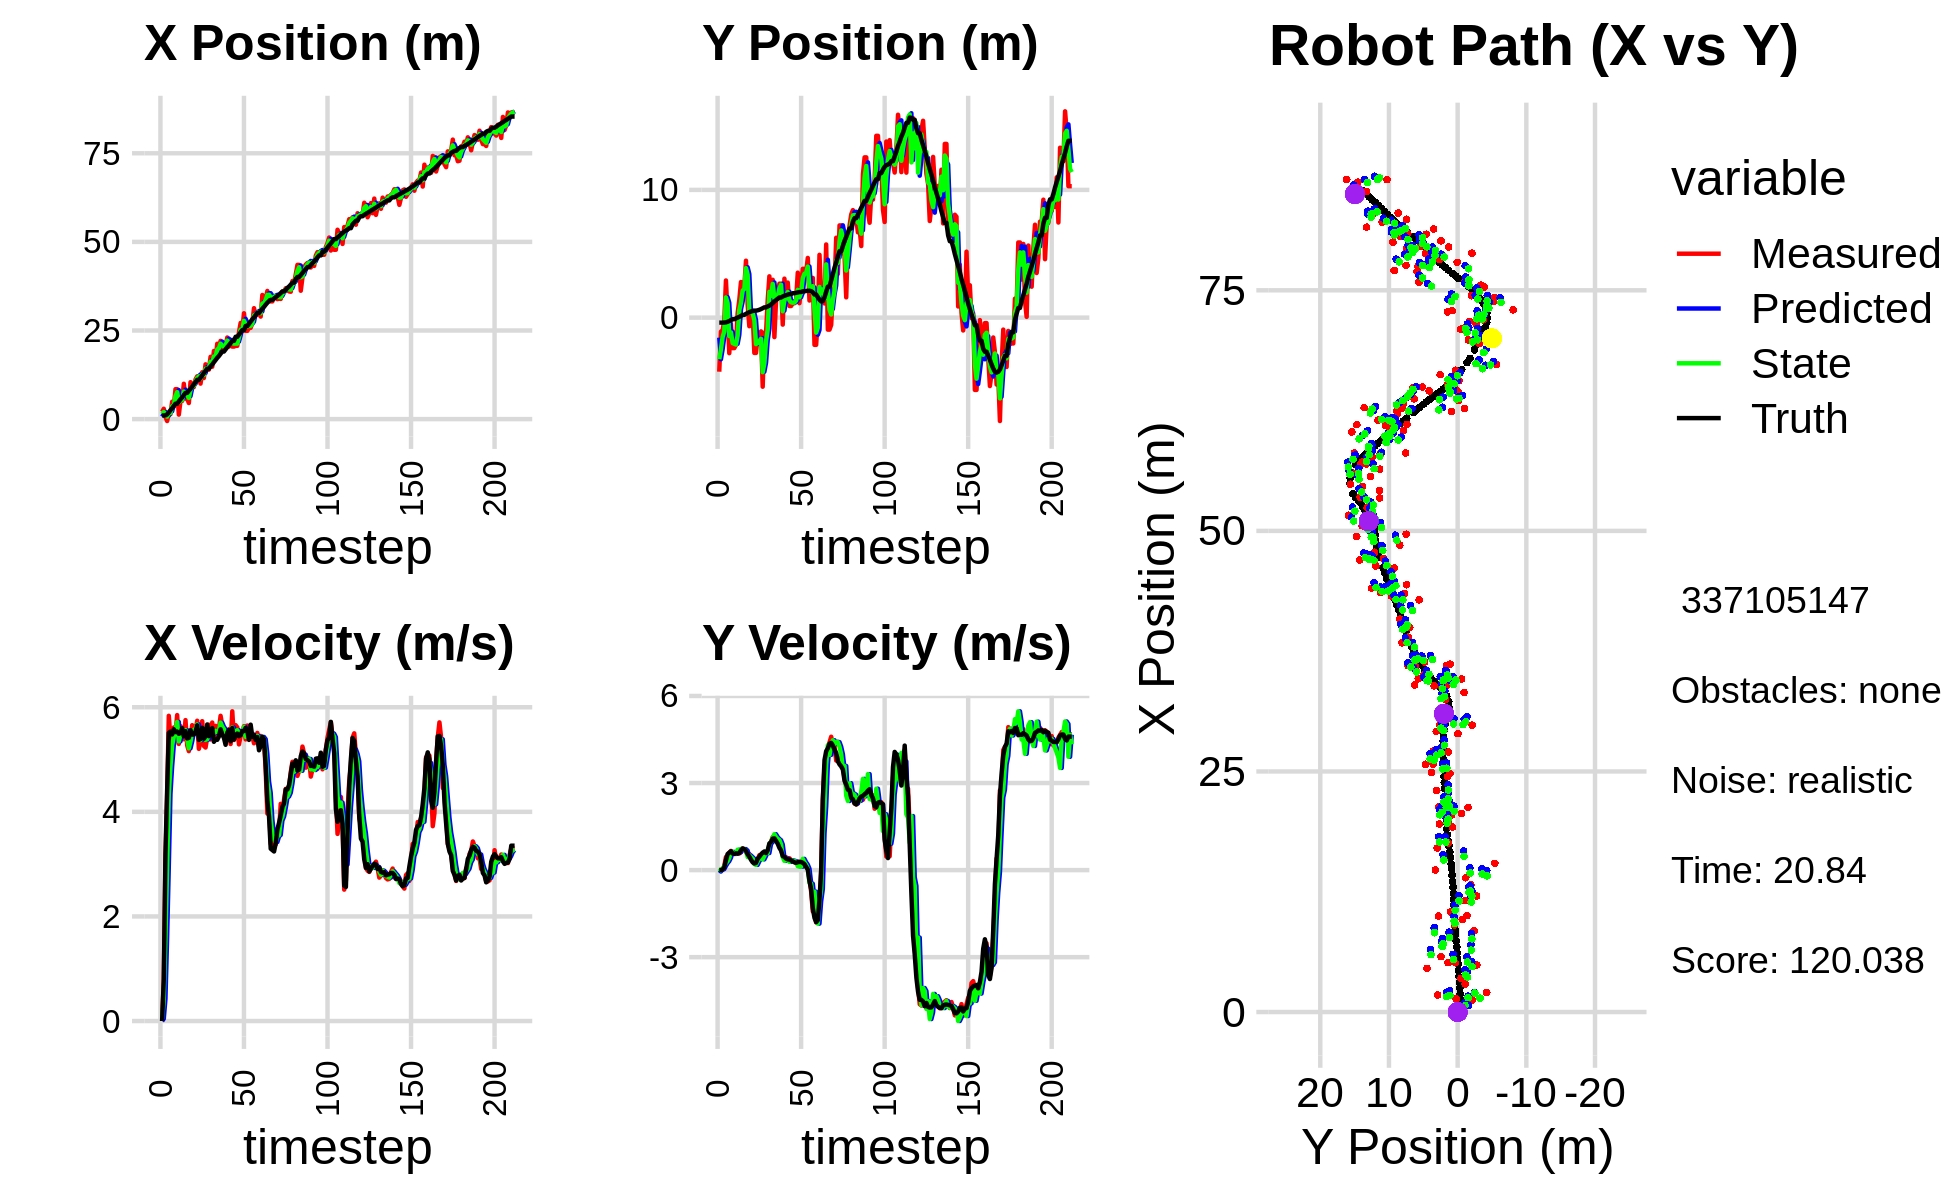

Values plotted in this chart, from the file beside it:
2.040663123196502671e+00, -4.233053803400181003e+00, 0.000000000000000000e+00, 0.000000000000000000e+00, 0.000000000000000000e+00, 0.000000000000000000e+00, 0.000000000000000000e+00, 0.000000000000000000e+00, 6.703988586483912160e-01, -1.565997389688202013e+00, 0.000000000000000000e+00, 0.000000000000000000e+00, 1.021768689181214995e+00, -3.880289790042567577e-01, 0.000000000000000000e+00, 0.000000000000000000e+00, 0.000000000000000000e+00, -5.678632296621799469e-04
2.040663123196502671e+00, -4.233053803400181003e+00, 0.000000000000000000e+00, -0.000000000000000000e+00, 6.703988586483912160e-01, -1.565997389688202013e+00, 0.000000000000000000e+00, 0.000000000000000000e+00, 1.439909256981058761e+00, -3.254204115203975789e+00, 4.313855278034259971e-02, -4.831485060679832633e-02, 1.021768689181214995e+00, -3.880289790042567577e-01, 0.000000000000000000e+00, 0.000000000000000000e+00, 0.000000000000000000e+00, 1.136132705141790211e-04
2.916282415653886240e+00, -1.095445931866786404e+00, 7.469998507879351823e-01, -4.376955969216602023e-04, 1.444223112259092945e+00, -3.259035600264655663e+00, 4.313855278034259971e-02, -4.831485060679832633e-02, 1.984118306289406330e+00, -2.485704081131826282e+00, 4.218799568682142787e-01, 2.076938630248148510e-02, 1.021768689181214995e+00, -3.880289790042567577e-01, 8.000000000000000444e-01, 0.000000000000000000e+00, 8.000000119209289551e-01, 5.859379307366907597e-04
6.908303798355979186e-01, -9.822529024952445509e-01, 3.049976866203844228e+00, 1.186696046644190525e-02, 2.026306301976227964e+00, -2.483627142501578344e+00, 4.218799568682142787e-01, 2.076938630248148510e-02, 1.488200793403163136e+00, -1.517423395129022801e+00, 1.596836271728917733e+00, 3.213337509433827205e-02, 1.055643201385580099e+00, -3.880265423547585302e-01, 3.200000000000000178e+00, 2.000000000000000042e-02, 3.200000047683715820e+00, -3.890816587954759598e-03
-5.453505512658880505e-01, -2.524671927910399627e-01, 4.272605533561160129e+00, 1.430656142268441344e-01, 1.647884420576054998e+00, -1.514210057619588934e+00, 1.596836271728917733e+00, 3.213337509433827205e-02, 6.835410977564244650e-01, -1.087567370818125045e+00, 2.960282157398831604e+00, 1.420627260300930395e-01, 1.339388013052061011e+00, -3.866947665321250893e-01, 4.399000000000000021e+00, 8.999999999999999667e-02, 4.400000095367431641e+00, -3.347188979387283325e-02
1.778657347024091839e+00, 2.908430619790900007e+00, 5.835660109433242759e+00, 4.502021849436136924e-01, 9.795693134963077142e-01, -1.073361098215115828e+00, 2.960282157398831604e+00, 1.420627260300930395e-01, 1.603731797841006390e+00, 1.583319988314423110e+00, 4.340790120104799144e+00, 2.389966075865423423e-01, 1.899622082744927054e+00, -3.688282534237938837e-01, 5.509000000000000341e+00, 3.459999999999999742e-01, 5.519999980926513672e+00, -7.699424028396606445e-02
1.382213473155323058e+00, 2.063983885445160871e-01, 5.404939789666136640e+00, 4.169735140782031002e-01, 2.037810809851486216e+00, 1.607219649073077239e+00, 4.340790120104799144e+00, 2.389966075865423423e-01, 1.727781230283610192e+00, 1.130806836243117619e+00, 4.873322685101224572e+00, 3.077041001850147062e-01, 2.533666730145909263e+00, -3.222316292283460282e-01, 5.533000000000000362e+00, 5.540000000000000480e-01, 5.560999870300292969e+00, -7.699424028396606445e-02
4.889552474412217187e+00, -2.782668592714796496e+00, 5.568185849333186610e+00, 5.960748939272938474e-01, 2.215113498793732649e+00, 1.161577246261619178e+00, 4.873322685101224572e+00, 3.077041001850147062e-01, 3.625625837382504102e+00, -1.444211761044968290e+00, 5.273902704043654133e+00, 4.274448636463581974e-01, 3.061494946704169440e+00, -2.676796925140359495e-01, 5.480000000000000426e+00, 6.029999999999999805e-01, 5.513000011444091797e+00, -1.066439747810363770e-01
3.498764276756843650e+00, -4.975773708019826658e-01, 5.613168742055830052e+00, 6.613925556203212874e-01, 4.153016107786869249e+00, -1.401467274680332498e+00, 5.273902704043654133e+00, 4.274448636463581974e-01, 3.862056020328473949e+00, -1.157482002593921866e+00, 5.436209432040771006e+00, 6.214869808337509793e-01, 3.698721051672954729e+00, -1.936142759686675929e-01, 5.578000000000000291e+00, 6.510000000000000231e-01, 5.614999771118164062e+00, -1.172879338264465332e-01
8.441260457193067168e+00, -2.386046784136401033e+00, 5.487397208045845076e+00, 5.897740843945822320e-01, 4.405676963532551227e+00, -1.095333304510546668e+00, 5.436209432040771006e+00, 6.214869808337509793e-01, 6.430058036294052926e+00, -1.991603145145756981e+00, 5.557717188900314298e+00, 6.262576604405709624e-01, 4.335672497912690382e+00, -1.241330071892183112e-01, 5.525000000000000355e+00, 5.739999999999999547e-01, 5.554999828338623047e+00, -1.070669293403625488e-01
8.441260457193067168e+00, -2.386046784136401033e+00, 5.849420378139788212e+00, 5.890029181679227177e-01, 6.985829755184084000e+00, -1.928977379101699974e+00, 5.557717188900314298e+00, 6.262576604405709624e-01, 7.607214025267832191e+00, -2.052990738497222356e+00, 5.717968280400974379e+00, 5.796988666530999978e-01, 4.335672497912690382e+00, -1.241330071892183112e-01, 5.535000000000000142e+00, 5.550000000000000488e-01, 5.563000202178955078e+00, -1.003559678792953491e-01
1.259649872929456738e+00, -2.143473551636760899e+00, 5.297928517293858164e+00, 5.557732715690345549e-01, 8.179010853307929096e+00, -1.995020851831912356e+00, 5.717968280400974379e+00, 5.796988666530999978e-01, 4.721352575949113728e+00, -2.105903634650496681e+00, 5.347701495534269434e+00, 5.737997730982437039e-01, 4.971513867750208426e+00, -5.970971421613455177e-02, 5.493000000000000327e+00, 5.779999999999999583e-01, 5.522999763488769531e+00, -1.045215874910354614e-01
5.127210467987445064e+00, 3.475358318253864431e-01, 5.637945048052353414e+00, 5.829255040394729637e-01, 5.256122725502541115e+00, -2.048523657340672433e+00, 5.347701495534269434e+00, 5.737997730982437039e-01, 5.190871790699311816e+00, -1.413757978246392932e+00, 5.488195526012161096e+00, 7.027357209637985491e-01, 5.603048443573168669e+00, 6.339861780483886308e-03, 5.504999999999999893e+00, 5.689999999999999503e-01, 5.533999919891357422e+00, -1.030271723866462708e-01
5.134596228639426663e+00, 1.389520598366537740e+00, 5.542453904731056369e+00, 5.730523636705185941e-01, 5.739691343300528104e+00, -1.343484406150013077e+00, 5.488195526012161096e+00, 7.027357209637985491e-01, 5.446053295961251095e+00, 5.899659309316873657e-01, 5.500962091651657282e+00, 6.145572394831215757e-01, 6.131998181172895634e+00, 6.109089980392468089e-02, 5.599000000000000199e+00, 5.869999999999999662e-01, 5.630000114440917969e+00, -1.030271723866462708e-01
9.964312911192804378e+00, 2.788628352701862934e+00, 5.387398966555246638e+00, 6.203707313484754238e-01, 5.996149505126417090e+00, 6.514216548799994788e-01, 5.500962091651657282e+00, 6.145572394831215757e-01, 7.754006158511845825e+00, 1.174751566646315304e+00, 5.491380921115550429e+00, 7.296903835803824068e-01, 6.769472241763559772e+00, 1.333987842292874704e-01, 5.442999999999999616e+00, 6.870000000000000551e-01, 5.486000061035156250e+00, -1.146472170948982239e-01
5.762590169843658572e+00, 2.422019912851440360e+00, 5.753108192415550270e+00, 7.516319960925377242e-01, 8.303144250623400779e+00, 1.247720605004353445e+00, 5.491380921115550429e+00, 7.296903835803824068e-01, 7.079680192697679786e+00, 2.117566932013910996e+00, 5.562554012431802697e+00, 7.209530511937392028e-01, 7.400516629450692996e+00, 2.155887614407137609e-01, 5.541999999999999815e+00, 7.409999999999999920e-01, 5.591000080108642578e+00, -1.299121677875518799e-01
5.762590169843658572e+00, 2.422019912851440360e+00, 5.271784256589636897e+00, 7.071416241093281263e-01, 7.635935593940859967e+00, 2.189662237133284783e+00, 5.562554012431802697e+00, 7.209530511937392028e-01, 6.808592253713196207e+00, 2.247545044066235675e+00, 5.400426656053630481e+00, 7.237589497334355748e-01, 7.400516629450692996e+00, 2.155887614407137609e-01, 5.402999999999999581e+00, 7.229999999999999760e-01, 5.451000213623046875e+00, -1.333411335945129395e-01
4.535258889207304023e+00, 4.457477463831752473e+00, 5.160211594855367956e+00, 6.338896329001957319e-01, 7.348634919318559611e+00, 2.319920939039579189e+00, 5.400426656053630481e+00, 7.237589497334355748e-01, 5.967613445288312946e+00, 3.873334195583781447e+00, 5.213895511649357495e+00, 6.694426851537095269e-01, 8.023651242101900394e+00, 2.987402809177197582e-01, 5.415000000000000036e+00, 6.670000000000000373e-01, 5.455999851226806641e+00, -1.222294270992279053e-01
1.041250026233222847e+01, 1.031603587636279240e+00, 5.395834159703243316e+00, 5.320309919367567364e-01, 6.489002996453248961e+00, 3.940278464099152611e+00, 5.213895511649357495e+00, 6.694426851537095269e-01, 8.241974430887857750e+00, 3.362597943319935112e+00, 5.346461247302892517e+00, 4.506660937598654382e-01, 8.541566967929220766e+00, 3.637099993344089510e-01, 5.559999999999999609e+00, 5.470000000000000417e-01, 5.586999893188476562e+00, -9.828264266252517700e-02
9.625804990688608953e+00, -6.727814541402404869e-01, 5.656569869880663681e+00, 5.577396172230937310e-01, 8.776620555618146469e+00, 3.407664552695921500e+00, 5.346461247302892517e+00, 4.506660937598654382e-01, 9.205053986015419909e+00, 4.096767350936434404e-01, 5.522352568690733321e+00, 5.057472088959216183e-01, 9.177642941835031820e+00, 4.304924141664349113e-01, 5.477999999999999758e+00, 4.640000000000000235e-01, 5.497000217437744141e+00, -9.828264266252517700e-02
9.039142251040338749e+00, 4.653920221430707937e-01, 5.620768672122740561e+00, 4.140740241231824492e-01, 9.757289242884493063e+00, 4.602514559832355800e-01, 5.522352568690733321e+00, 5.057472088959216183e-01, 9.432717125578445660e+00, 4.996552585934045387e-01, 5.561486999515974361e+00, 4.495817405481824514e-01, 9.806734204636203600e+00, 4.803562890072026748e-01, 5.477000000000000313e+00, 3.539999999999999813e-01, 5.488999843597412109e+00, -7.353574037551879883e-02
1.118453174820792029e+01, 3.588819938089106154e-01, 5.554096105027027441e+00, 3.146231167074355350e-01, 9.988865825530043097e+00, 5.446134326482228172e-01, 5.561486999515974361e+00, 4.495817405481824514e-01, 1.056435949302761834e+01, 3.497919345161153437e-01, 5.585874142633544537e+00, 3.943193350747427051e-01, 1.043787014470748176e+01, 5.186489954643411782e-01, 5.530000000000000249e+00, 2.680000000000000160e-01, 5.537000179290771484e+00, -5.658656731247901917e-02
1.206817233589858240e+01, -2.762763605551989521e+00, 5.741280364838588390e+00, 2.328381932423770340e-01, 1.112294690729097368e+01, 3.892238680235896031e-01, 5.585874142633544537e+00, 3.943193350747427051e-01, 1.154787328645094568e+01, -2.116036665979940667e-01, 5.671334328838717909e+00, 2.070082591427897523e-01, 1.108071339182020587e+01, 5.473281284277287106e-01, 5.653999999999999915e+00, 2.300000000000000100e-01, 5.658999919891357422e+00, -4.053288698196411133e-02
1.206817233589858240e+01, -2.762763605551989521e+00, 5.204125896363049897e+00, 2.252904953775566321e-01, 1.211500671933481676e+01, -1.909028406837151026e-01, 5.671334328838717909e+00, 2.070082591427897523e-01, 1.206869875160526462e+01, -2.073441047015238681e+00, 5.434684894758995632e+00, 1.790438042884223147e-01, 1.108071339182020587e+01, 5.473281284277287106e-01, 5.376000000000000334e+00, 2.500000000000000000e-01, 5.381999969482421875e+00, -4.326373338699340820e-02
1.001122629663591290e+01, -1.362716721467977399e+00, 5.363523216246853131e+00, 3.660518125677575396e-01, 1.261216724108116338e+01, -2.055536666586396333e+00, 5.434684894758995632e+00, 1.790438042884223147e-01, 1.143407990935022944e+01, -1.986164706390438850e+00, 5.370574863053724890e+00, 2.994797572954953635e-01, 1.170878612981499600e+01, 5.746184125859451486e-01, 5.392000000000000348e+00, 3.900000000000000133e-01, 5.406000137329101562e+00, -6.814271956682205200e-02
1.322388172163239872e+01, -1.915817307495640831e+00, 5.733020148602288479e+00, 5.138253193284103570e-01, 1.197113739565560131e+01, -1.956216730660889302e+00, 5.370574863053724890e+00, 2.994797572954953635e-01, 1.258809168145640101e+01, -1.836106595559731103e+00, 5.582671332140101583e+00, 3.955888677167302969e-01, 1.232789051567164762e+01, 6.156522759691293034e-01, 5.605999999999999872e+00, 4.640000000000000235e-01, 5.625000000000000000e+00, -8.938676118850708008e-02
1.158254981021153185e+01, -1.074875162255718664e+00, 5.259916603781151778e+00, 4.714231344952748981e-01, 1.314635881467041045e+01, -1.796547708788058140e+00, 5.582671332140101583e+00, 3.955888677167302969e-01, 1.243746059278533167e+01, -1.662634381166287589e+00, 5.409593936201156694e+00, 4.430846538610934138e-01, 1.296819508118484165e+01, 6.717898387284375605e-01, 5.397999999999999687e+00, 5.430000000000000382e-01, 5.425000190734863281e+00, -8.938676118850708008e-02
1.544965183769916628e+01, -5.407924578558959361e+00, 5.229339876907761031e+00, 5.482402472162303253e-01, 1.297841998640544681e+01, -1.618325915780178148e+00, 5.409593936201156694e+00, 4.430846538610934138e-01, 1.414978150174823668e+01, -4.270833852095598182e+00, 5.376130135729725978e+00, 3.696626325005057945e-01, 1.359088718880663293e+01, 7.362442750066053865e-01, 5.445999999999999730e+00, 6.019999999999999796e-01, 5.479000091552734375e+00, -1.044576913118362427e-01
1.395343470569915212e+01, -1.173992441303199907e+00, 5.420437777034456062e+00, 6.041276882307597962e-01, 1.468739451532120910e+01, -4.233867588845547481e+00, 5.376130135729725978e+00, 3.696626325005057945e-01, 1.435262506388054504e+01, -3.581071015611598796e+00, 5.388740416273035905e+00, 4.854026716246314099e-01, 1.422980320457157966e+01, 8.076481352936034641e-01, 5.669999999999999929e+00, 6.420000000000000151e-01, 5.705999851226806641e+00, -1.109955906867980957e-01
1.395343470569915212e+01, -1.173992441303199907e+00, 5.664873451583313013e+00, 6.135244541818066777e-01, 1.489149910550784917e+01, -3.532530748449135505e+00, 5.388740416273035905e+00, 4.854026716246314099e-01, 1.445664549809597865e+01, -1.835550105565124657e+00, 5.506314723215163909e+00, 6.433693431939716545e-01, 1.422980320457157966e+01, 8.076481352936034641e-01, 5.447000000000000064e+00, 5.859999999999999654e-01, 5.479000091552734375e+00, -1.078827977180480957e-01
1.756896626942095452e+01, 1.369990213389943090e+00, 5.383536486660312370e+00, 6.101321941093135193e-01, 1.500727697041749487e+01, -1.771213171245727525e+00, 5.506314723215163909e+00, 6.433693431939716545e-01, 1.617820728660535679e+01, -9.345360385386862756e-01, 5.478064921135958443e+00, 5.859251944410780455e-01, 1.486434948474763651e+01, 8.768267173387058744e-01, 5.543999999999999595e+00, 6.840000000000000524e-01, 5.585999965667724609e+00, -1.128514483571052551e-01
1.476512527442087119e+01, 3.234388067265536737e+00, 5.706782364205686520e+00, 8.172261059033125719e-01, 1.672601377871895423e+01, -8.759435190945784599e-01, 5.478064921135958443e+00, 5.859251944410780455e-01, 1.580363098803251631e+01, 2.025321840100012150e+00, 5.548445981953647355e+00, 9.005942967028754964e-01, 1.539373600505715700e+01, 9.376854431368055742e-01, 5.600999999999999979e+00, 9.170000000000000373e-01, 5.675000190734863281e+00, -1.422355920076370239e-01
1.921888244149016955e+01, 7.433112689712556564e-01, 5.383866856997553185e+00, 9.725331844644803381e-01, 1.635847558622788256e+01, 2.115381269770299610e+00, 5.548445981953647355e+00, 9.005942967028754964e-01, 1.766854735134197441e+01, 1.705952371224958242e+00, 5.504281251090498372e+00, 9.661102048799690145e-01, 1.603778851019020735e+01, 1.032188250231250937e+00, 5.339000000000000412e+00, 9.669999999999999707e-01, 5.426000118255615234e+00, -1.787112504243850708e-01
1.705128273386626958e+01, 2.963624788988405534e+00, 5.643082056719730843e+00, 1.139593589727677214e+00, 1.821897547645102478e+01, 1.802563391712955099e+00, 5.504281251090498372e+00, 9.661102048799690145e-01, 1.767061247670419277e+01, 2.644776516208170225e+00, 5.547709251590548618e+00, 1.120064094469445992e+00, 1.665173161048592121e+01, 1.144425464692857997e+00, 5.383000000000000007e+00, 1.084999999999999964e+00, 5.491000175476074219e+00, -1.992652863264083862e-01
2.126103508472133186e+01, -1.524374770178053007e+00, 5.423514528797898748e+00, 1.095252971459665936e+00, 1.822538340186324746e+01, 2.756782925655114624e+00, 5.547709251590548618e+00, 1.120064094469445992e+00, 1.961833543115757195e+01, 1.511616627329540163e+00, 5.525782673323618610e+00, 1.237069529268852053e+00, 1.726975452917355369e+01, 1.268810463884218365e+00, 5.376999999999999780e+00, 1.090999999999999970e+00, 5.486999988555908203e+00, -1.992652863264083862e-01
1.991517412702461343e+01, 1.343084996199931824e+00, 5.578812863561871893e+00, 1.088440722693935436e+00, 2.017091369848993310e+01, 1.635323580256425435e+00, 5.525782673323618610e+00, 1.237069529268852053e+00, 2.005179669440755674e+01, 1.392126246988501848e+00, 5.546725622329266692e+00, 1.139949424705229308e+00, 1.778702366362731269e+01, 1.369642807731879186e+00, 5.442000000000000171e+00, 1.002999999999999892e+00, 5.533999919891357422e+00, -1.926820874214172363e-01
2.207593333719236028e+01, 1.865024520529360741e+00, 5.835691682353412624e+00, 1.030621167101064772e+00, 2.060646925664048368e+01, 1.506121189459024734e+00, 5.546725622329266692e+00, 1.139949424705229308e+00, 2.128366592984898986e+01, 1.654737011565573512e+00, 5.704580547587921657e+00, 1.076286265527878871e+00, 1.842258465320446348e+01, 1.480799032341485244e+00, 5.578000000000000291e+00, 9.070000000000000284e-01, 5.651999950408935547e+00, -1.748040169477462769e-01
1.953688713942609567e+01, 2.658350660262784881e+00, 5.654211228478700058e+00, 8.846609245155526713e-01, 2.185412398460778149e+01, 1.762365638118361444e+00, 5.704580547587921657e+00, 1.076286265527878871e+00, 2.075736849904820147e+01, 2.282529869628002306e+00, 5.627918219846052672e+00, 1.031337562418871423e+00, 1.905560696118208597e+01, 1.578193380209445662e+00, 5.480000000000000426e+00, 7.660000000000000142e-01, 5.532999992370605469e+00, -1.552022546529769897e-01
1.953688713942609567e+01, 2.658350660262784881e+00, 5.578191288333653297e+00, 7.241594788156343609e-01, 2.132016032103280523e+01, 2.385663625869889337e+00, 5.627918219846052672e+00, 1.031337562418871423e+00, 2.049846746871076775e+01, 2.573963376156859439e+00, 5.580778521611673426e+00, 8.824464852373781198e-01, 1.905560696118208597e+01, 1.578193380209445662e+00, 5.413999999999999702e+00, 6.730000000000000426e-01, 5.455999851226806641e+00, -1.290977597236633301e-01
2.064414185314610961e+01, -5.474235278493730927e-01, 5.318497826043257604e+00, 5.111058416684453043e-01, 2.105654532087193331e+01, 2.662208024680597251e+00, 5.580778521611673426e+00, 8.824464852373781198e-01, 2.085328435518125190e+01, 5.002185356305171027e-01, 5.440093313839587275e+00, 4.460426822495971444e-01, 1.967862713374726624e+01, 1.657100750578210047e+00, 5.282000000000000028e+00, 4.859999999999999876e-01, 5.303999900817871094e+00, -9.580545872449874878e-02
2.301487147819297618e+01, 3.052441908050336661e+00, 5.507519654581490620e+00, 4.391506668658334833e-01, 2.139729368656520947e+01, 5.448228038554767672e-01, 5.440093313839587275e+00, 4.460426822495971444e-01, 2.214399070933926694e+01, 1.382596595760498648e+00, 5.494097575649472098e+00, 3.180813321909693459e-01, 2.028864490960954114e+01, 1.714794232445431943e+00, 5.511999999999999567e+00, 4.540000000000000147e-01, 5.530000209808349609e+00, -7.956821471452713013e-02
2.046306374694870911e+01, 1.586056439081984903e+00, 5.579291881794481434e+00, 4.448735373083950173e-01, 2.269340046690421531e+01, 1.414404728979595571e+00, 5.494097575649472098e+00, 3.180813321909693459e-01, 2.164507523961576041e+01, 1.558375525105919479e+00, 5.488565979678710960e+00, 4.030610744069123008e-01, 2.081752598331531345e+01, 1.755885673480991338e+00, 5.565000000000000391e+00, 3.960000000000000187e-01, 5.578999996185302734e+00, -7.956821471452713013e-02
2.134656975410092983e+01, 2.745252026740479856e+00, 5.296808958647179821e+00, 3.740511300794425731e-01, 2.219393183758363008e+01, 1.598681632546610665e+00, 5.488565979678710960e+00, 4.030610744069123008e-01, 2.180068028884953080e+01, 2.002172030172591377e+00, 5.384415621276151143e+00, 3.275378107278148487e-01, 2.144853222404433524e+01, 1.800358844985453954e+00, 5.349000000000000199e+00, 3.699999999999999956e-01, 5.361999988555908203e+00, -7.050116360187530518e-02
2.045612359094878840e+01, 9.096635119404136161e-01, 5.921944965065299549e+00, 4.082429312833816826e-01, 2.233912185097714698e+01, 2.034925811245372973e+00, 5.384415621276151143e+00, 3.275378107278148487e-01, 2.146913033476867128e+01, 1.357392648336502416e+00, 5.613388095810267764e+00, 2.841489911895903053e-01, 2.207737934584060824e+01, 1.843623233882820234e+00, 5.602000000000000313e+00, 3.659999999999999920e-01, 5.613999843597412109e+00, -6.882841140031814575e-02
2.045612359094878840e+01, 9.096635119404136161e-01, 5.372856660554891306e+00, 3.462158511746751821e-01, 2.203046914434969850e+01, 1.385807547455461419e+00, 5.613388095810267764e+00, 2.841489911895903053e-01, 2.129980522949583843e+01, 1.200041072488378990e+00, 5.475252445599672946e+00, 3.383580197018635216e-01, 2.207737934584060824e+01, 1.843623233882820234e+00, 5.383000000000000007e+00, 3.320000000000000173e-01, 5.394000053405761719e+00, -6.434898078441619873e-02
2.066653668901468421e+01, 1.124634576910218176e+00, 5.657266695455209771e+00, 3.319946704029070883e-01, 2.184733047405580564e+01, 1.233876874458565309e+00, 5.475252445599672946e+00, 3.383580197018635216e-01, 2.129745737700617170e+01, 1.165256139234951860e+00, 5.541384179445348224e+00, 3.255044310158886622e-01, 2.322445404530003898e+01, 1.913572860858090863e+00, 5.455000000000000071e+00, 2.999999999999999889e-01, 5.462999820709228516e+00, -5.861741304397583008e-02
2.066653668901468421e+01, 1.124634576910218176e+00, 5.615191006093007253e+00, 2.766159972999585603e-01, 2.185159579495070759e+01, 1.197806582336540693e+00, 5.541384179445348224e+00, 3.255044310158886622e-01, 2.130392086469235480e+01, 1.183388719920398069e+00, 5.560458397576197420e+00, 3.104866801900509343e-01, 2.322445404530003898e+01, 1.913572860858090863e+00, 5.496000000000000441e+00, 2.700000000000000178e-01, 5.501999855041503906e+00, -4.922229051589965820e-02
2.446017050756588418e+01, 1.447279943529648838e+00, 5.289526897384323689e+00, 2.406886158518137253e-01, 2.185996670444997392e+01, 1.214437387939403257e+00, 5.560458397576197420e+00, 3.104866801900509343e-01, 2.307372701616872845e+01, 1.339067551737445516e+00, 5.479290922110394924e+00, 2.894515982232012674e-01, 2.385573113014113034e+01, 1.944472147723484090e+00, 5.445999999999999730e+00, 2.510000000000000009e-01, 5.452000141143798828e+00, -4.547149688005447388e-02
2.714230453965779688e+01, 3.520855261696965055e+00, 5.450263184004067618e+00, 2.710679072497313991e-01, 2.362165610837976715e+01, 1.368012711559765560e+00, 5.479290922110394924e+00, 2.894515982232012674e-01, 2.525254926497439456e+01, 2.177151732133161932e+00, 5.515683594040774018e+00, 1.341761362935959268e-01, 2.448149597677601008e+01, 1.973623348853012605e+00, 5.466999999999999638e+00, 2.740000000000000213e-01, 5.473999977111816406e+00, -4.969388246536254883e-02
2.479919368042307681e+01, 1.131040467621820200e+00, 5.518801864427932635e+00, 2.819614054210007881e-01, 2.580411762437847045e+01, 2.190569345762521714e+00, 5.515683594040774018e+00, 1.341761362935959268e-01, 2.533257289961442993e+01, 1.588284186504635986e+00, 5.496535434058851699e+00, 1.269401460190848208e-01, 2.510498154207249044e+01, 2.004922224237682737e+00, 5.543999999999999595e+00, 2.810000000000000275e-01, 5.551000118255615234e+00, -5.104666948318481445e-02
2.985670387765112110e+01, 2.576249195670756720e+00, 5.636648188301561113e+00, 2.879822983465617492e-01, 2.588222644302031483e+01, 1.600978201106544541e+00, 5.496535434058851699e+00, 1.269401460190848208e-01, 2.772730554583915108e+01, 1.938403515704718583e+00, 5.622537508891290337e+00, 1.186415926871921822e-01, 2.510498154207249044e+01, 2.004922224237682737e+00, 5.543999999999999595e+00, 2.790000000000000258e-01, 5.551000118255615234e+00, -5.104666948318481445e-02
2.489796686175816021e+01, 3.822850538841126244e+00, 5.384093477523554938e+00, 2.727933361810635504e-01, 2.828955929672828162e+01, 1.950267674973437781e+00, 5.622537508891290337e+00, 1.186415926871921822e-01, 2.669276800764620816e+01, 3.094120109405342323e+00, 5.434572142556909569e+00, 3.866420010935707197e-01, 2.627022469068745281e+01, 2.063083959484683039e+00, 5.605000000000000426e+00, 2.500000000000000000e-01, 5.610000133514404297e+00, -5.062324181199073792e-02
2.489796686175816021e+01, 3.822850538841126244e+00, 5.649534109776834789e+00, 2.246734129835354921e-01, 2.723622522190190054e+01, 3.132784309514699217e+00, 5.434572142556909569e+00, 3.866420010935707197e-01, 2.615427722006436539e+01, 3.435304105709442890e+00, 5.504408739566265751e+00, 2.720951265364127125e-01, 2.627022469068745281e+01, 2.063083959484683039e+00, 5.546999999999999709e+00, 2.030000000000000138e-01, 5.551000118255615234e+00, -3.974753990769386292e-02
2.575963759454777602e+01, 3.564008427832238812e+00, 5.489708395430580090e+00, 1.190993711876011107e-01, 2.670471809402099339e+01, 3.462513618363084245e+00, 5.504408739566265751e+00, 2.720951265364127125e-01, 2.626144339908990588e+01, 3.491530081652323592e+00, 5.478053595840567169e+00, 1.885281087618632945e-01, 2.690878975380712390e+01, 2.087099624817950083e+00, 5.375000000000000000e+00, 1.089999999999999997e-01, 5.375999927520751953e+00, -2.169162407517433167e-02
2.574179911646166730e+01, 4.673861575878431651e+00, 5.540650983282373154e+00, 6.218082897730067143e-02, 2.680924875867396295e+01, 3.510382892528510101e+00, 5.478053595840567169e+00, 1.885281087618632945e-01, 2.631450937598438955e+01, 3.997332217062040005e+00, 5.492451206802981822e+00, 4.810947801068490848e-02, 2.752552807362122422e+01, 2.100392176726931126e+00, 5.666000000000000369e+00, 2.100000000000000130e-02, 5.665999889373779297e+00, -1.122218649834394455e-02
2.702657043921883684e+01, 1.339918150265825503e+00, 5.442707402365873470e+00, -3.005652360972982939e-01, 2.686375449666468640e+01, 4.002143164863108282e+00, 5.492451206802981822e+00, 4.810947801068490848e-02, 2.693876984810377451e+01, 2.387222523215439374e+00, 5.470940560615788151e+00, -4.302048859063479780e-01, 2.817275059247113589e+01, 2.103739810925187470e+00, 5.432000000000000384e+00, -3.780000000000000027e-01, 5.445000171661376953e+00, 5.516744405031204224e-02
3.129424440886621284e+01, 1.417855753544681630e+00, 5.310123702132798940e+00, -7.440632670149910366e-01, 2.748586390416535252e+01, 2.344202034624804476e+00, 5.470940560615788151e+00, -4.302048859063479780e-01, 2.925288182248744917e+01, 2.025506025816867783e+00, 5.450729467669472861e+00, -4.691065458071338456e-01, 2.869408810146586930e+01, 2.074653459869797434e+00, 5.469999999999999751e+00, -6.570000000000000284e-01, 5.510000228881835938e+00, 1.392152458429336548e-01
2.916812293227892638e+01, 3.109716726172443213e+00, 5.386984860835243083e+00, -1.423930618642918366e+00, 2.979795476925439601e+01, 1.978595371236154365e+00, 5.450729467669472861e+00, -4.691065458071338456e-01, 2.950158277135212614e+01, 2.459730481406589675e+00, 5.406616534194085055e+00, -9.461734002431934076e-01, 2.932054913028336784e+01, 1.980451417882240328e+00, 5.376999999999999780e+00, -1.308000000000000052e+00, 5.532999992370605469e+00, 2.584176659584045410e-01
2.981017313873129737e+01, -2.130635426448031389e+00, 5.508801030750495542e+00, -1.456130036066423328e+00, 3.004224442477153545e+01, 2.365113141382270356e+00, 5.406616534194085055e+00, -9.461734002431934076e-01, 2.993606846825774426e+01, 5.995294708874543410e-01, 5.452846080351305247e+00, -7.428196000278902700e-01, 2.994166481492031551e+01, 1.811207129469729615e+00, 5.429000000000000270e+00, -1.643000000000000016e+00, 5.671999931335449219e+00, 2.584176659584045410e-01
2.981017313873129737e+01, -2.130635426448031389e+00, 5.255119029114493578e+00, -1.803569398598976692e+00, 3.048135307629287638e+01, 5.252475108846652585e-01, 5.452846080351305247e+00, -7.428196000278902700e-01, 3.016262198170364073e+01, -1.170890988673881195e+00, 5.341516830381224601e+00, -1.683020988100790039e+00, 2.994166481492031551e+01, 1.811207129469729615e+00, 5.176999999999999602e+00, -1.790999999999999925e+00, 5.478000164031982422e+00, 3.306062519550323486e-01
2.892501401894796231e+01, -3.821926017343201670e-02, 5.451118821245488633e+00, -1.804402610139643315e+00, 3.069677366474176239e+01, -1.339193087483960154e+00, 5.341516830381224601e+00, -1.683020988100790039e+00, 2.987458066723053562e+01, -7.759481204470797255e-01, 5.367269775756940753e+00, -1.843322117696916784e+00, 3.054456865804966270e+01, 1.606036854975142703e+00, 5.261999999999999567e+00, -1.721000000000000085e+00, 5.535999774932861328e+00, 3.196626901626586914e-01
... 152 more rows
